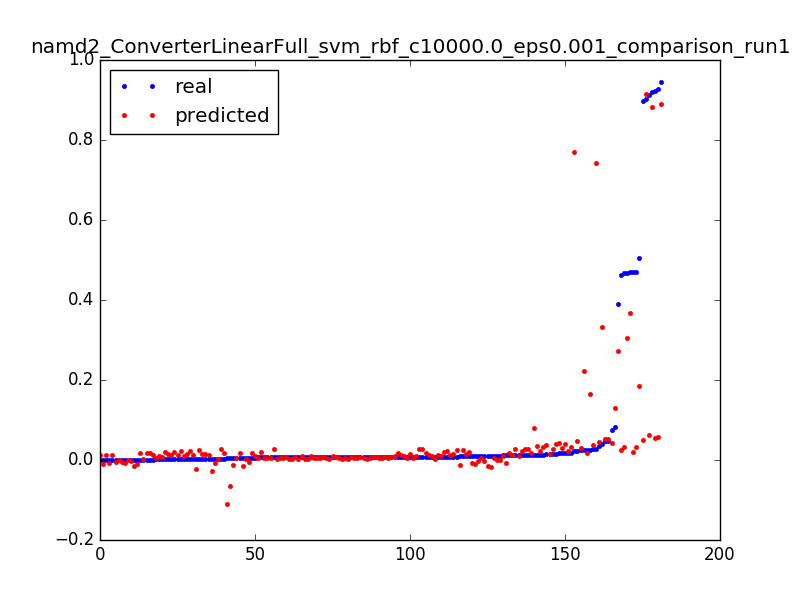

Source data for this figure (header and first rows):
0.04021609430523321, 0.33262028993, 0.0031847133757961785
0.504, 0.186, 0.006369
0.0152, 0.03939, 0.009554
0.3892, 0.2727, 0.003185
0.08286, 0.1296, 0.006369
0.009362, -0.01333, 0.009554
0.4669, 0.03196, 0.003185
0.01701, 0.03004, 0.006369
0.006543, 0.02822, 0.009554
0.00354, 0.02649, 0.01274
0.0024, 0.02487, 0.01592
0.001928, 0.02335, 0.01911
0.001547, 0.02193, 0.02229
0.001324, 0.02061, 0.02548
0.001416, 0.01939, 0.02866
0.001193, 0.01827, 0.03185
0.001154, 0.01725, 0.03503
0.001193, 0.01633, 0.03822
0.002583, 0.01551, 0.0414
0.001823, 0.01479, 0.04459
0.001337, 0.01417, 0.04777
0.001469, 0.01366, 0.05096
0.001403, 0.01324, 0.05414
0.0007999, 0.01292, 0.05732
0.001219, 0.0127, 0.06051
0.000813, 0.01258, 0.06369
0.0002491, 0.01256, 0.06688
0.4634, 0.02617, 0.003185
0.0173, 0.02347, 0.006369
0.006399, 0.02085, 0.009554
0.003698, 0.01831, 0.01274
0.002465, 0.01586, 0.01592
0.002124, 0.01349, 0.01911
0.001665, 0.0112, 0.02229
0.001285, 0.008996, 0.02548
0.001311, 0.006874, 0.02866
0.001259, 0.004834, 0.03185
0.001167, 0.002877, 0.03503
0.0009179, 0.001003, 0.03822
0.001036, -0.0007884, 0.0414
0.001075, -0.002497, 0.04459
0.0008523, -0.004124, 0.04777
0.0009179, -0.005667, 0.05096
0.000931, -0.007129, 0.05414
0.0007999, -0.008507, 0.05732
0.001101, -0.009804, 0.06051
0.0003147, -0.01102, 0.06369
0.9194, 0.8815, 0.003185
0.9027, 0.915, 0.003185
0.02177, 0.7692, 0.006369
0.9222, 0.05377, 0.003185
0.03584, 0.04478, 0.006369
0.01276, 0.03591, 0.009554
0.007238, 0.02716, 0.01274
0.004799, 0.01854, 0.01592
0.005914, 0.01004, 0.01911
0.003016, 0.001666, 0.02229
0.002688, -0.006588, 0.02548
0.001088, -0.01472, 0.02866
0.9136, 0.06305, 0.003185
0.04846, 0.05139, 0.006369
... 121 more rows
